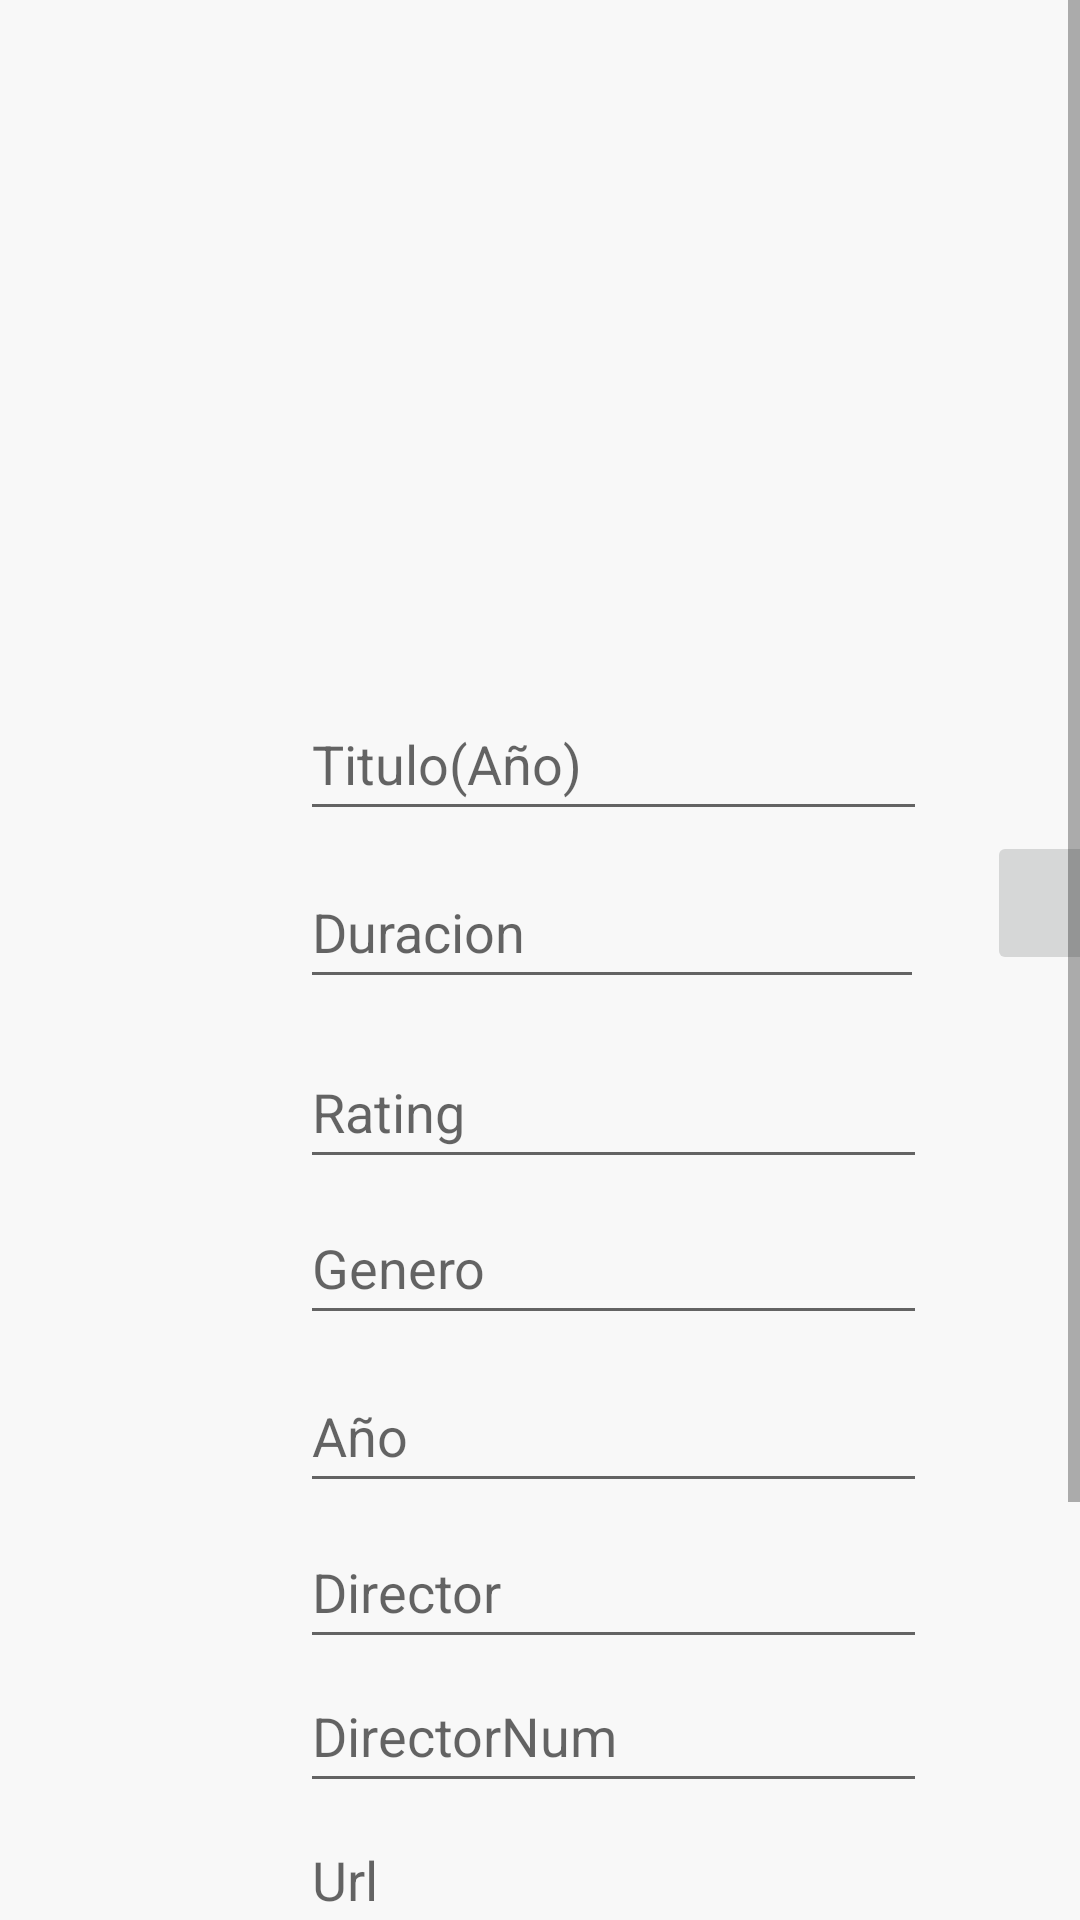

Android layout source for this screen:
<!-- AndroidManifest.xml: application theme Theme.OgandoBritoOsirisJuniorProyectoPMDM -->
<!-- res/layout/activity_detalle.xml -->
<?xml version="1.0" encoding="utf-8"?>
<ScrollView xmlns:android="http://schemas.android.com/apk/res/android"
    xmlns:app="http://schemas.android.com/apk/res-auto"
    xmlns:tools="http://schemas.android.com/tools"
    android:layout_width="match_parent"
    android:layout_height="match_parent"
    android:fillViewport="true">
<androidx.constraintlayout.widget.ConstraintLayout
    android:layout_width="match_parent"
android:background="#F8F8F8"
    android:layout_height="match_parent"
    tools:context=".DetalleActivity">

    <ImageView
        android:id="@+id/ivCaratulaDetalle"
        android:layout_width="408dp"
        android:layout_height="181dp"
        android:layout_marginTop="4dp"
        app:layout_constraintEnd_toEndOf="parent"
        app:layout_constraintStart_toStartOf="parent"
        app:layout_constraintTop_toTopOf="parent"
        android:src="@drawable/tira"
        />

    <EditText
        android:id="@+id/etNumeroDirector"
        android:layout_width="209dp"
        android:layout_height="48dp"
        android:layout_marginStart="100dp"
        android:ems="10"
        android:hint="DirectorNum"
        android:inputType="number"
        app:layout_constraintStart_toStartOf="parent"
        app:layout_constraintTop_toBottomOf="@+id/etDirector" />

    <EditText
        android:id="@+id/etTituloDetalle"
        android:layout_width="209dp"
        android:layout_height="48dp"
        android:layout_marginStart="100dp"
        android:layout_marginTop="44dp"
        android:ems="10"
        android:hint="Titulo(Año)"
        android:inputType="textImeMultiLine"
        app:layout_constraintStart_toStartOf="parent"
        app:layout_constraintTop_toBottomOf="@+id/ivCaratulaDetalle"
        tools:ignore="SpeakableTextPresentCheck" />

    <EditText
        android:id="@+id/etDirector"
        android:layout_width="209dp"
        android:layout_height="48dp"
        android:layout_marginStart="100dp"
        android:layout_marginTop="4dp"
        android:ems="10"
        android:hint="Director"
        android:inputType="textPersonName"
        app:layout_constraintStart_toStartOf="parent"
        app:layout_constraintTop_toBottomOf="@+id/etAnhoDetalle" />

    <EditText
        android:id="@+id/etAnhoDetalle"
        android:layout_width="209dp"
        android:layout_height="48dp"
        android:layout_marginStart="100dp"
        android:layout_marginTop="60dp"
        android:ems="10"
        android:hint="Año"
        android:inputType="date"
        app:layout_constraintStart_toStartOf="parent"
        app:layout_constraintTop_toBottomOf="@+id/etRatingDetalle" />

    <EditText
        android:id="@+id/etGeneroDetalle"
        android:layout_width="209dp"
        android:layout_height="48dp"
        android:layout_marginStart="100dp"
        android:layout_marginTop="4dp"
        android:ems="10"
        android:hint="Genero"
        android:inputType="textPersonName"
        app:layout_constraintStart_toStartOf="parent"
        app:layout_constraintTop_toBottomOf="@+id/etRatingDetalle" />

    <EditText
        android:id="@+id/etUrlDetalle"
        android:layout_width="209dp"
        android:layout_height="48dp"
        android:layout_marginStart="100dp"
        android:ems="10"
        android:hint="Url"
        android:inputType="textPersonName"
        app:layout_constraintStart_toStartOf="parent"
        app:layout_constraintTop_toBottomOf="@+id/etNumeroDirector" />

    <EditText
        android:id="@+id/etTiempoDuracion"
        android:layout_width="208dp"
        android:layout_height="48dp"
        android:layout_marginStart="100dp"
        android:layout_marginTop="8dp"
        android:ems="10"
        android:hint="Duracion"
        android:inputType="number"
        app:layout_constraintStart_toStartOf="parent"
        app:layout_constraintTop_toBottomOf="@+id/etTituloDetalle" />

    <EditText
        android:id="@+id/etRatingDetalle"
        android:layout_width="209dp"
        android:layout_height="48dp"
        android:layout_marginStart="100dp"
        android:layout_marginTop="12dp"
        android:ems="10"
        android:hint="Rating"
        android:inputType="number"
        app:layout_constraintStart_toStartOf="parent"
        app:layout_constraintTop_toBottomOf="@+id/etTiempoDuracion" />

    <ImageButton
        android:id="@+id/ibLlamarDirectorD"
        android:layout_width="48dp"
        android:layout_height="48dp"
        android:layout_marginStart="20dp"
        android:layout_marginTop="92dp"
        app:layout_constraintStart_toEndOf="@+id/etRatingDetalle"
        app:layout_constraintTop_toBottomOf="@+id/ivCaratulaDetalle"
        app:srcCompat="@drawable/ic_baseline_phone_24"
        tools:ignore="SpeakableTextPresentCheck" />

    <EditText
        android:id="@+id/tvSinopsisDetalles"
        android:layout_width="400dp"
        android:layout_height="169dp"
        android:layout_marginStart="4dp"
        android:ems="10"
        android:hint="Sinopsis"
        android:inputType="textMultiLine"
        android:textSize="17dp"
        app:layout_constraintStart_toStartOf="parent"
        app:layout_constraintTop_toBottomOf="@+id/etUrlDetalle" />

</androidx.constraintlayout.widget.ConstraintLayout>
</ScrollView>
<!-- resources referenced by this layout -->
<resources>
  <style name="Theme.OgandoBritoOsirisJuniorProyectoPMDM" parent="Theme.MaterialComponents.DayNight.DarkActionBar">
          
          <item name="colorPrimary">@color/purple_500</item>
          <item name="colorPrimaryVariant">@color/purple_700</item>
          <item name="colorOnPrimary">@color/white</item>
          
          <item name="colorSecondary">@color/teal_200</item>
          <item name="colorSecondaryVariant">@color/teal_700</item>
          <item name="colorOnSecondary">@color/black</item>
          
          <item name="android:statusBarColor" tools:targetApi="l">?attr/colorPrimaryVariant</item>
          
      </style>
  <color name="purple_500">#706C6B</color>
  <color name="purple_700">#FF3700B3</color>
  <color name="white">#FFFFFFFF</color>
  <color name="teal_200">#FF03DAC5</color>
  <color name="teal_700">#FF018786</color>
  <color name="black">#FF000000</color>
</resources>
